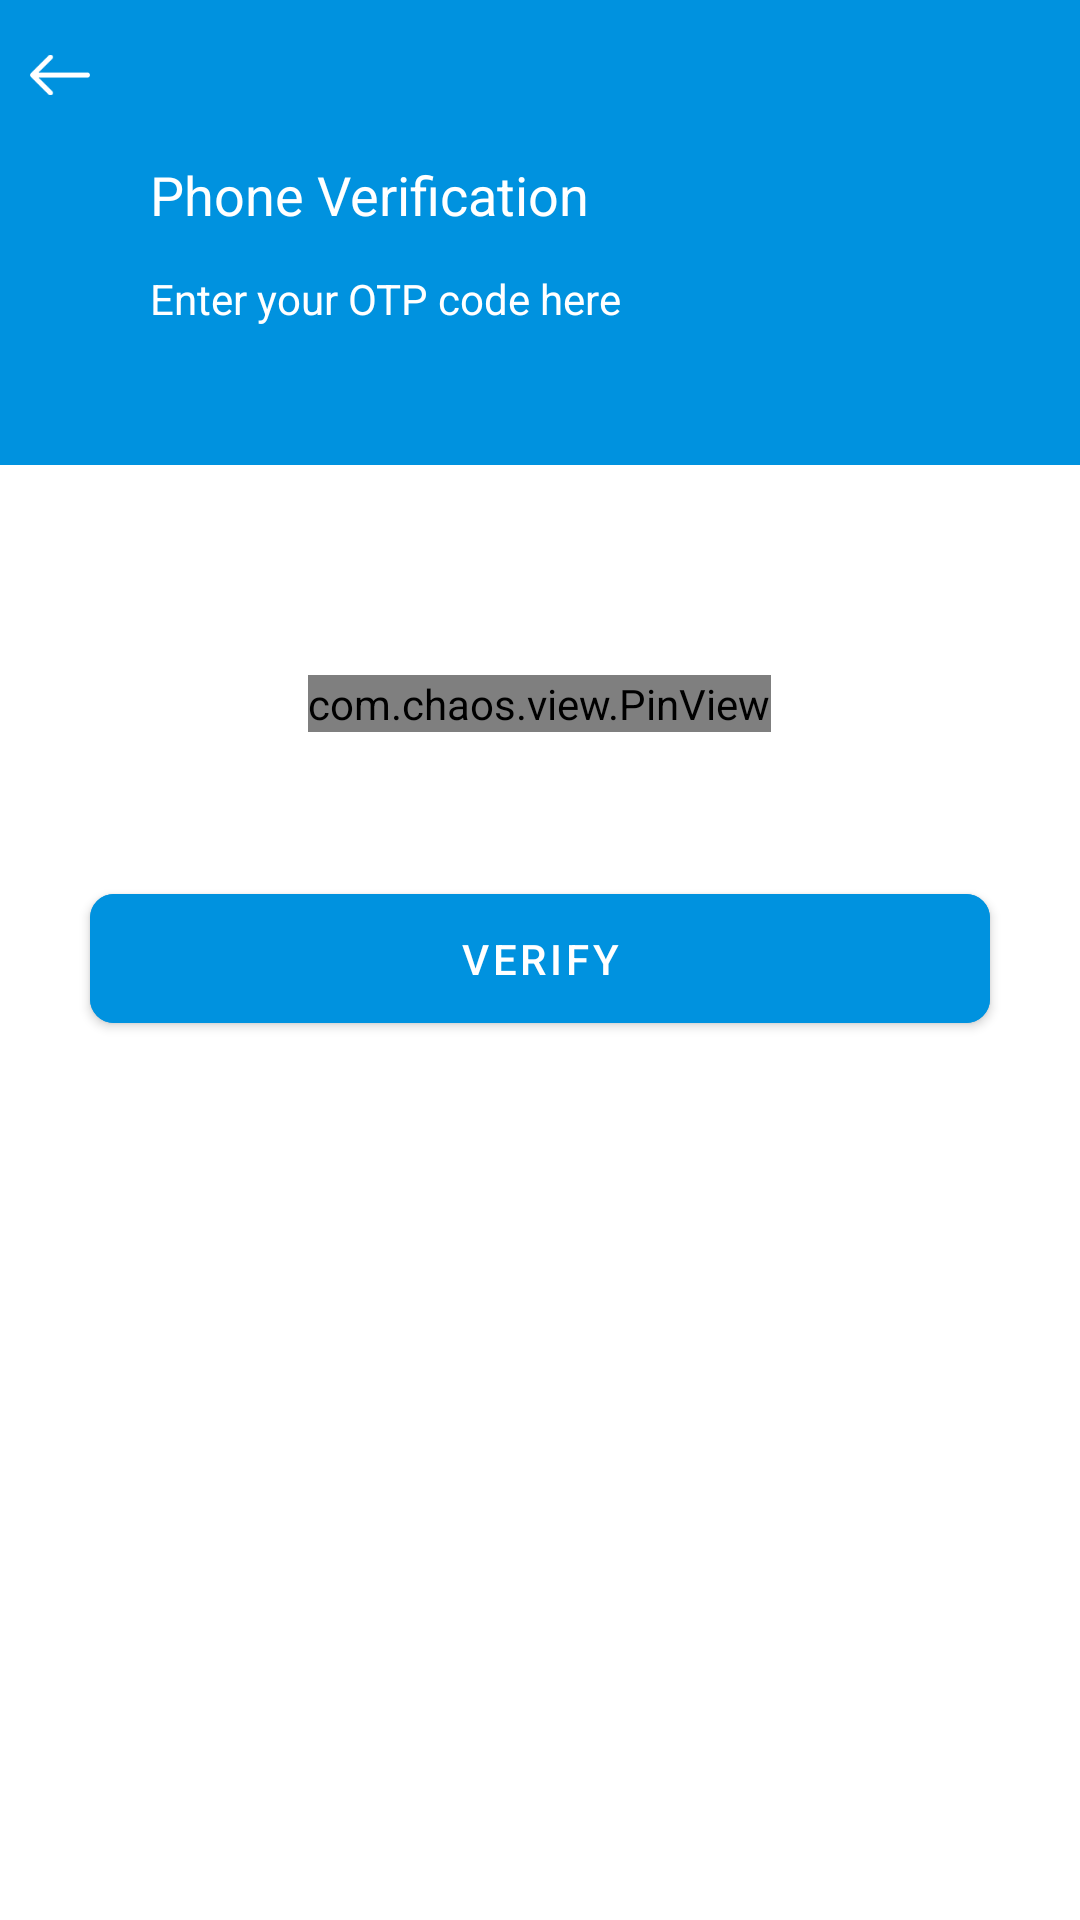

The Android layout XML behind this screen, and the referenced resources:
<!-- AndroidManifest.xml: application theme Theme.MyCab -->
<!-- res/layout/activity_o_t_p_verify.xml -->
<?xml version="1.0" encoding="utf-8"?>
<RelativeLayout xmlns:android="http://schemas.android.com/apk/res/android"
    xmlns:app="http://schemas.android.com/apk/res-auto"
    xmlns:tools="http://schemas.android.com/tools"
    android:layout_width="match_parent"
    android:layout_height="match_parent"
    tools:context=".Driver.Activity.Fragment.Activity.OTPVerifyActivity">

    <LinearLayout
        android:layout_width="match_parent"
        android:layout_height="wrap_content"
        android:orientation="vertical"
        android:id="@+id/ll_main"
        android:background="@color/purple_200">
        <RelativeLayout
            android:layout_width="match_parent"
            android:layout_height="150dp"
            android:orientation="horizontal"
            android:id="@+id/rl_main"
            android:layout_marginTop="5dp">

            <ImageView
                android:layout_width="40dp"
                android:layout_height="40dp"
                android:src="@drawable/back"
                android:padding="10dp"
                android:id="@+id/ivBack"/>

            <TextView
                android:layout_width="wrap_content"
                android:layout_height="40dp"
                android:text="@string/phone_verification"
                android:layout_marginLeft="10dp"
                android:gravity="center"
                android:id="@+id/tx"
                android:layout_toRightOf="@+id/ivBack"
                android:layout_marginRight="10dp"
                android:textSize="18dp"
                android:layout_below="@+id/ivBack"
                android:textColor="@color/white"/>

            <TextView
                android:layout_width="350dp"
                android:layout_height="wrap_content"
                android:layout_centerVertical="true"
                android:layout_toRightOf="@+id/ivBack"
                android:text="@string/enter_yout_otp_here"
                android:gravity="center_vertical"
                android:layout_marginTop="5dp"
                android:layout_marginLeft="10dp"
                android:layout_marginRight="10dp"
                android:textSize="14sp"
                android:layout_below="@+id/tx"
                android:id="@+id/txt_number1"
                android:textColor="@color/white"/>

        </RelativeLayout>
    </LinearLayout>


        <RelativeLayout
            android:layout_width="match_parent"
            android:gravity="center"

            android:layout_below="@+id/ll_main"
            android:layout_marginTop="50dp"
            android:layout_marginLeft="15dp"
            android:layout_marginRight="15dp"
            android:layout_height="wrap_content">

            <RelativeLayout
                android:layout_width="match_parent"
                android:gravity="center"
                android:id="@+id/rel"
                android:layout_height="wrap_content">

                <com.chaos.view.PinView
                    android:id="@+id/pin_view"
                    style="@style/PinWidget.PinView"
                    android:layout_width="wrap_content"
                    android:layout_height="wrap_content"
                    android:layout_centerHorizontal="true"
                    android:layout_gravity="center_horizontal"
                    android:layout_marginTop="20dp"
                    android:cursorVisible="true"
                    android:inputType="number"
                    app:itemCount="4"
                    android:textColor="@color/black"
                    app:hideLineWhenFilled="false"
                    app:itemRadius="5dp"
                    app:itemSpacing="25dp"
                    app:lineColor="@color/purple_200" />



            </RelativeLayout>

            <com.google.android.material.button.MaterialButton
                android:id="@+id/btnVerify"
                android:layout_width="match_parent"
                android:layout_height="55dp"
                android:layout_below="@+id/rel"
                android:layout_marginLeft="15dp"
                android:layout_marginTop="48dp"
                android:layout_marginRight="15dp"
                android:layout_marginBottom="5dp"
                android:backgroundTint="@color/purple_200"
                android:text="@string/verify"
                app:cornerRadius="8dp">


            </com.google.android.material.button.MaterialButton>


        </RelativeLayout>






</RelativeLayout>
<!-- resources referenced by this layout -->
<resources>
  <color name="black">#FF000000</color>
  <color name="purple_200">#0092df</color>
  <color name="white">#FFFFFF</color>
  <!-- drawable back: png bitmap (drawable, 640 bytes) -->
  <string name="enter_yout_otp_here">Enter your  OTP code here</string>
  <string name="phone_verification">Phone Verification</string>
  <string name="verify">Verify</string>
  <style name="Theme.MyCab" parent="Theme.MaterialComponents.DayNight.NoActionBar">
          
          <item name="colorPrimary">@color/purple_500</item>
          <item name="colorPrimaryVariant">@color/purple_700</item>
          <item name="colorOnPrimary">@color/white</item>
          
          <item name="colorSecondary">@color/teal_200</item>
          <item name="colorSecondaryVariant">@color/teal_700</item>
          <item name="colorOnSecondary">@color/black</item>
          
          <item name="android:statusBarColor" tools:targetApi="l">?attr/colorPrimaryVariant</item>
          
      </style>
  <color name="purple_500">#FF6200EE</color>
  <color name="purple_700">#0092df</color>
  <color name="teal_200">#FF03DAC5</color>
  <color name="teal_700">#FF018786</color>
</resources>
